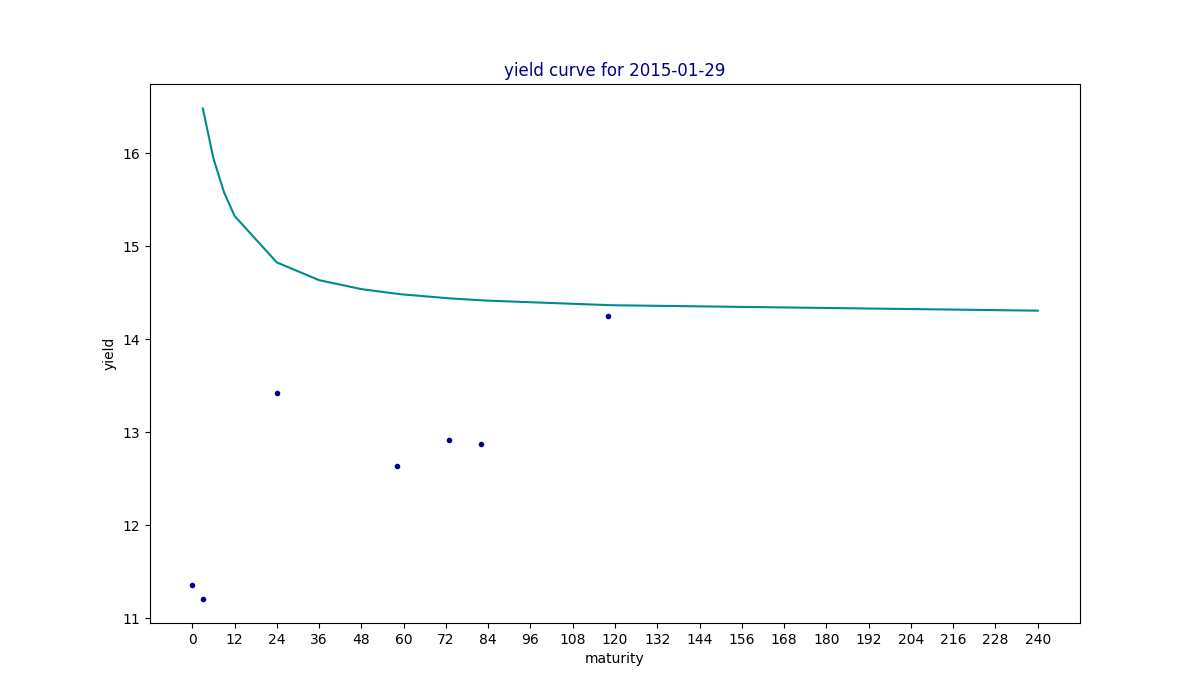

Values plotted in this chart, from the file beside it:
maturity, yield, estimated
0, 11.35, 
3, 11.21, 16.48
6, , 15.95
9, , 15.58
12, , 15.33
24, 13.42, 14.83
36, , 14.64
48, , 14.54
58, 12.63, 14.49
60, , 14.48
73, 12.92, 14.44
82, 12.88, 14.42
84, , 14.42
118, 14.25, 14.37
120, , 14.37
240, , 14.31
